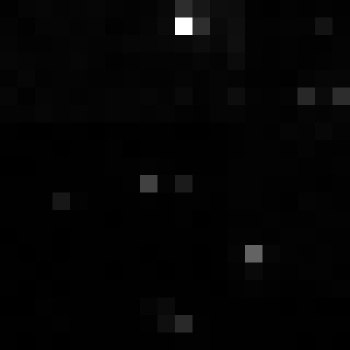

Source data for this figure (header and first rows):
, xmin, ymin, lat, lon, area, perimeter, max_nanowatts, min_nanowatts, moonlight_illumination, clear_sky_confidence, mean_nanowatts
0, 1064, 3300, -6.358, -6.358, 1.0, 0.0, 10.63, 0.1591, 11.83, 0.0, 0.8701
